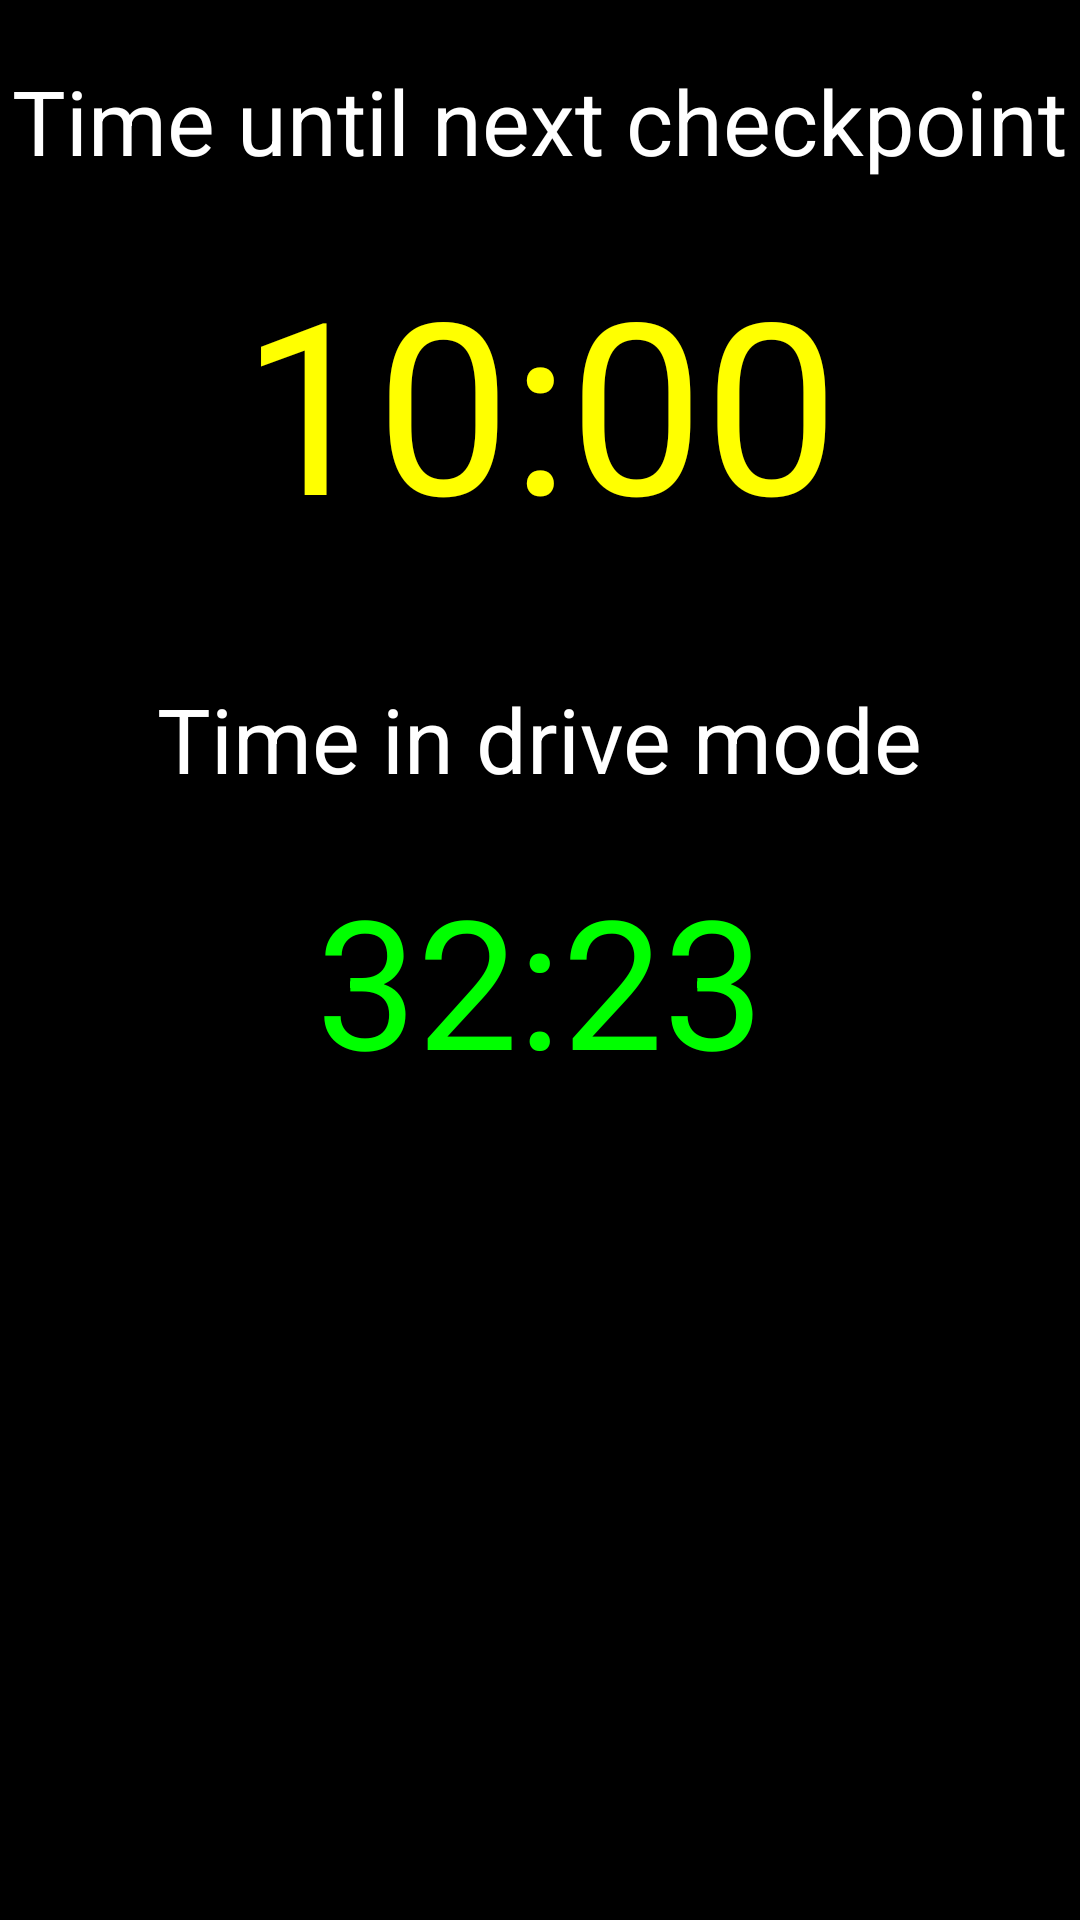

Write the Android layout XML for this screen, with the resource values it uses.
<!-- AndroidManifest.xml: activity theme FullscreenTheme -->
<!-- res/layout/activity_drive_mode.xml -->
<LinearLayout xmlns:android="http://schemas.android.com/apk/res/android"
    xmlns:tools="http://schemas.android.com/tools"
    android:id="@+id/wholeScreenLayout"
    android:layout_width="match_parent"
    android:layout_height="match_parent"
    android:orientation="vertical"
    android:clickable="true"
    android:focusable="true"
    android:focusableInTouchMode="true"

    android:background="#000000"
    tools:context="com.knottycode.drivesafe.DriveModeActivity">

        <TextView
            android:layout_width="wrap_content"
            android:layout_height="wrap_content"
            android:layout_gravity="center_horizontal"
            android:layout_marginTop="20dp"
            android:layout_marginBottom="20dp"
            android:textColor="#FFFFFF"
            android:textSize="30dp"
            android:text="Time until next checkpoint" />
        <TextView
            android:layout_width="wrap_content"
            android:layout_height="wrap_content"
            android:layout_gravity="center_horizontal"
            android:textSize="80dp"
            android:textColor="#FFFF00"
            android:text="10:00"
            android:id="@+id/checkpointCountdownTimer" />
        <TextView
            android:layout_width="wrap_content"
            android:layout_height="wrap_content"
            android:id="@+id/instructionLabel" />

        <TextView
            android:layout_width="wrap_content"
            android:layout_height="wrap_content"
            android:layout_gravity="center_horizontal"
            android:layout_marginTop="20dp"
            android:layout_marginBottom="20dp"
            android:textColor="#FFFFFF"
            android:textSize="30dp"
            android:text="Time in drive mode"/>
        <TextView
            android:layout_width="wrap_content"
            android:layout_height="wrap_content"
            android:layout_gravity="center_horizontal"
            android:textSize="60dp"
            android:textColor="#00FF00"
            android:text="32:23"
            android:id="@+id/driveModeTimer"/>
</LinearLayout>
<!-- resources referenced by this layout -->
<resources>
  <style name="FullscreenTheme" parent="AppTheme">
          <item name="android:actionBarStyle">@style/FullscreenActionBarStyle</item>
          <item name="android:windowActionBarOverlay">true</item>
          <item name="android:windowBackground">@null</item>
          <item name="metaButtonBarStyle">?android:attr/buttonBarStyle</item>
          <item name="metaButtonBarButtonStyle">?android:attr/buttonBarButtonStyle</item>
      </style>
  <style name="AppTheme" parent="Theme.AppCompat.Light.DarkActionBar">
          
          <item name="colorPrimary">@color/colorPrimary</item>
          <item name="colorPrimaryDark">@color/colorPrimaryDark</item>
          <item name="colorAccent">@color/colorAccent</item>
      </style>
  <style name="FullscreenActionBarStyle" parent="Widget.AppCompat.ActionBar">
          <item name="android:background">@color/black_overlay</item>
      </style>
  <color name="colorPrimary">#3F51B5</color>
  <color name="colorPrimaryDark">#303F9F</color>
  <color name="colorAccent">#FF4081</color>
  <color name="black_overlay">#66000000</color>
</resources>
